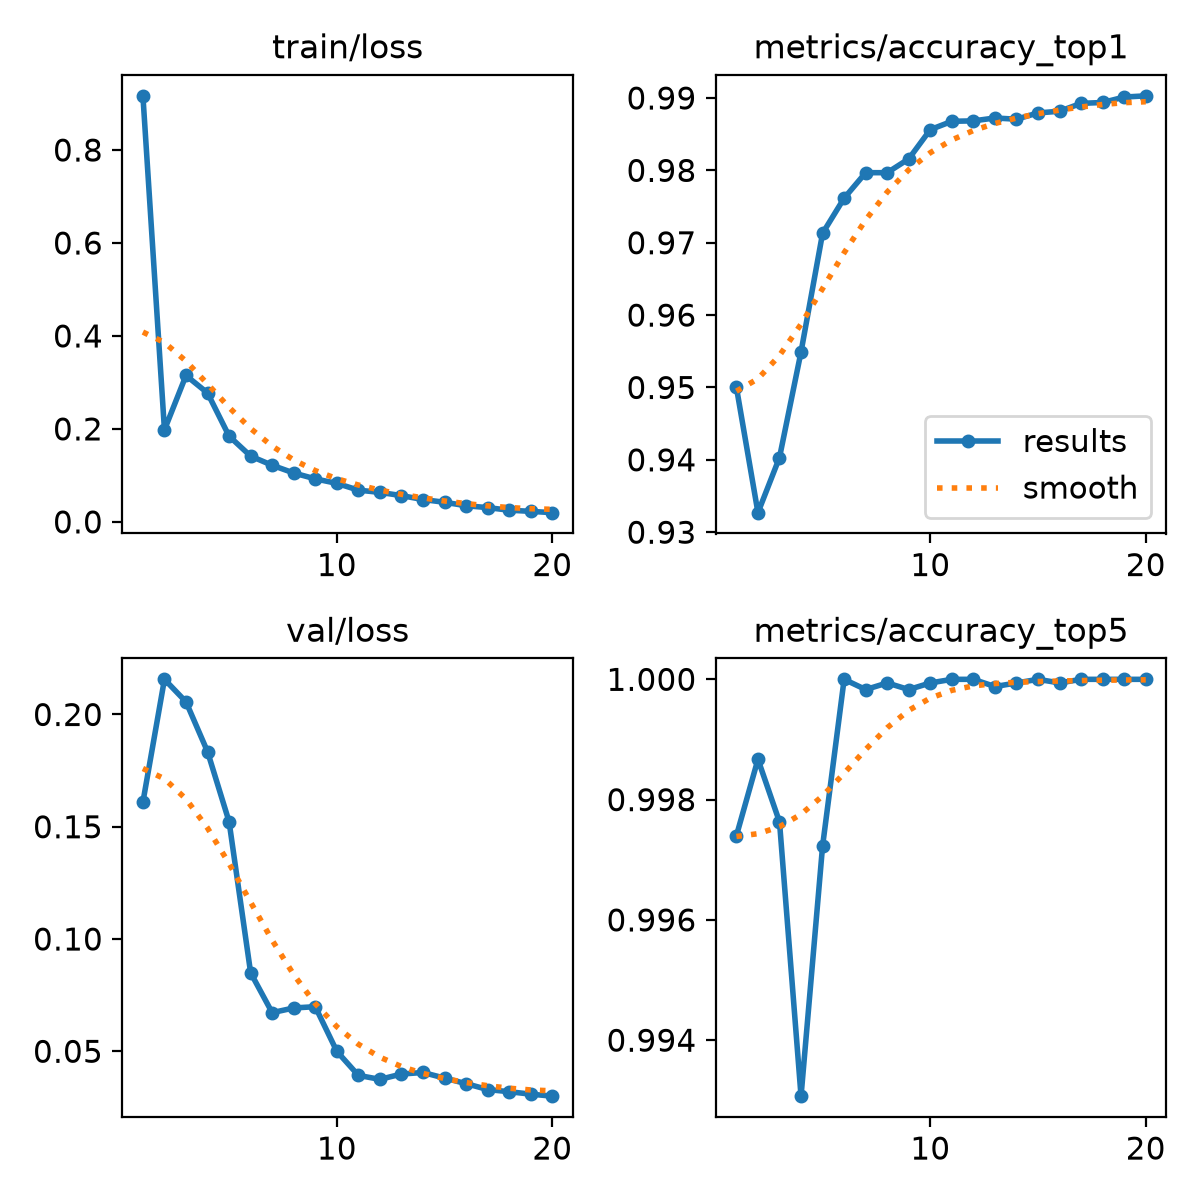

Values plotted in this chart, from the file beside it:
epoch, time, train/loss, metrics/accuracy_top1, metrics/accuracy_top5, val/loss, lr/pg0, lr/pg1, lr/pg2, lr/pg3, lr/pg4, lr/pg5, lr/pg6, lr/pg7
1, 180.1, 0.9166, 0.95, 0.9974, 0.161, 0.009995, 0.003332, 0.009995, 0.003332, 0.009995, 0.003332, 0.009995, 0.003332
2, 348.2, 0.1979, 0.9327, 0.9987, 0.2157, 0.01901, 0.006335, 0.01901, 0.006335, 0.01901, 0.006335, 0.01901, 0.006335
3, 522.9, 0.3149, 0.9403, 0.9976, 0.2056, 0.02703, 0.009009, 0.02703, 0.009009, 0.02703, 0.009009, 0.02703, 0.009009
4, 694.9, 0.2773, 0.9549, 0.9931, 0.1834, 0.02555, 0.008515, 0.02555, 0.008515, 0.02555, 0.008515, 0.02555, 0.008515
5, 1070, 0.1845, 0.9713, 0.9972, 0.1522, 0.02406, 0.00802, 0.02406, 0.00802, 0.02406, 0.00802, 0.02406, 0.00802
6, 1346, 0.1415, 0.9762, 1, 0.08497, 0.02258, 0.007525, 0.02258, 0.007525, 0.02258, 0.007525, 0.02258, 0.007525
7, 1590, 0.1218, 0.9797, 0.9998, 0.0672, 0.02109, 0.00703, 0.02109, 0.00703, 0.02109, 0.00703, 0.02109, 0.00703
8, 1835, 0.1052, 0.9797, 0.9999, 0.06929, 0.01961, 0.006535, 0.01961, 0.006535, 0.01961, 0.006535, 0.01961, 0.006535
9, 2110, 0.09255, 0.9816, 0.9998, 0.06986, 0.01812, 0.00604, 0.01812, 0.00604, 0.01812, 0.00604, 0.01812, 0.00604
10, 2387, 0.08289, 0.9856, 0.9999, 0.04999, 0.01664, 0.005545, 0.01664, 0.005545, 0.01664, 0.005545, 0.01664, 0.005545
11, 2696, 0.06827, 0.9868, 1, 0.03927, 0.01515, 0.00505, 0.01515, 0.00505, 0.01515, 0.00505, 0.01515, 0.00505
12, 2984, 0.06348, 0.9868, 1, 0.03749, 0.01367, 0.004555, 0.01367, 0.004555, 0.01367, 0.004555, 0.01367, 0.004555
13, 3262, 0.05652, 0.9872, 0.9999, 0.03986, 0.01218, 0.00406, 0.01218, 0.00406, 0.01218, 0.00406, 0.01218, 0.00406
14, 3594, 0.04807, 0.9871, 0.9999, 0.04055, 0.01069, 0.003565, 0.01069, 0.003565, 0.01069, 0.003565, 0.01069, 0.003565
15, 3756, 0.04218, 0.9879, 1, 0.03805, 0.00921, 0.00307, 0.00921, 0.00307, 0.00921, 0.00307, 0.00921, 0.00307
16, 3937, 0.03479, 0.9882, 0.9999, 0.03559, 0.007725, 0.002575, 0.007725, 0.002575, 0.007725, 0.002575, 0.007725, 0.002575
17, 4106, 0.03067, 0.9893, 1, 0.03296, 0.00624, 0.00208, 0.00624, 0.00208, 0.00624, 0.00208, 0.00624, 0.00208
18, 4277, 0.02515, 0.9894, 1, 0.03199, 0.004755, 0.001585, 0.004755, 0.001585, 0.004755, 0.001585, 0.004755, 0.001585
19, 4445, 0.02265, 0.9901, 1, 0.03091, 0.00327, 0.00109, 0.00327, 0.00109, 0.00327, 0.00109, 0.00327, 0.00109
20, 4615, 0.01984, 0.9903, 1, 0.03001, 0.001785, 0.000595, 0.001785, 0.000595, 0.001785, 0.000595, 0.001785, 0.000595
